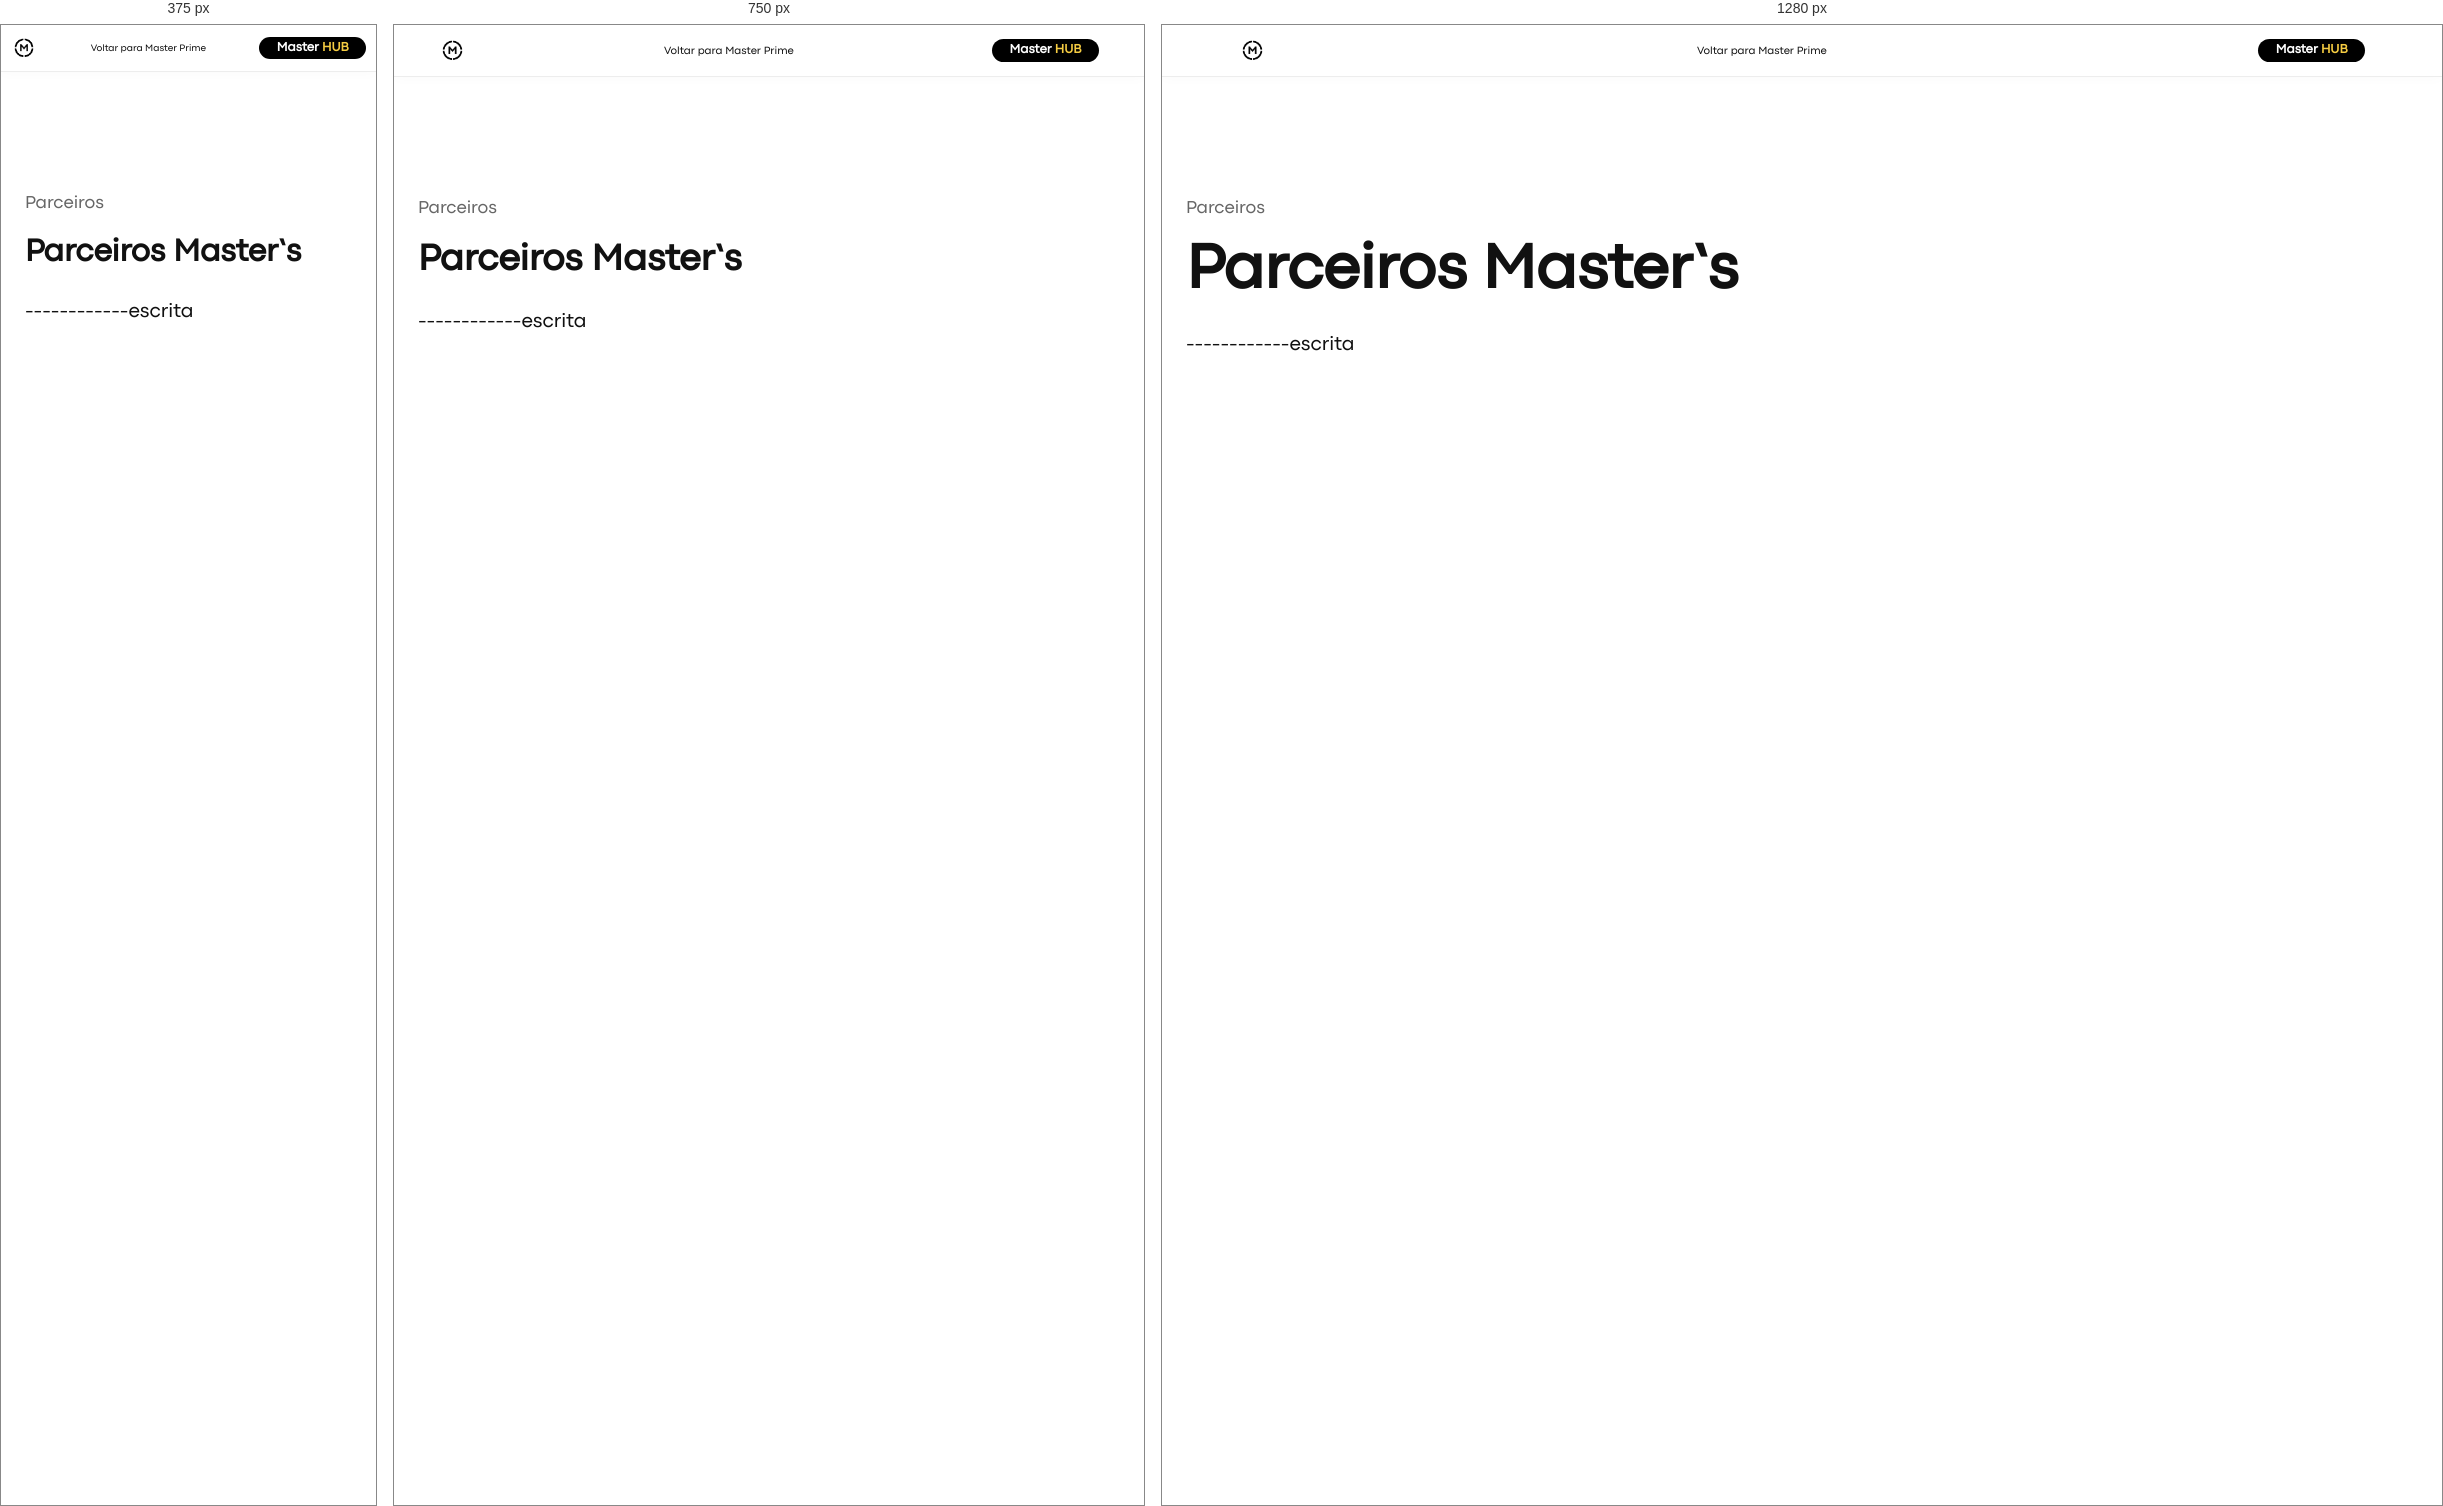
Rendered at 375 px, 750 px and 1280 px, left to right.

<!-- file: rede-parceiros-parceiros-master-s.html -->
<!DOCTYPE html>
<html lang="pt-br">
<head>
  <meta charset="UTF-8">
  <meta name="viewport" content="width=device-width, initial-scale=1.0">
  <title>Parceiros Master’s | Master Prime</title>
  <link rel="stylesheet" href="../assets/css/personalizar.css">
  <link rel="stylesheet" href="../assets/css/paginas.css">
</head>
<body>
  <header class="barra-pagina">
    <a href="../index.html" aria-label="Master Prime — início"><img src="../assets/imagens/logo-master-sem-fundo.png" alt=""></a>
    <a href="../index.html">Voltar para Master Prime</a>
    <a class="botao-pagina" href="../masterhub.html">Master <span>HUB</span></a>
  </header>
  <main class="conteudo-pagina">
    <p class="categoria-pagina">Parceiros</p>
    <h1>Parceiros Master’s</h1>
    <!-- Só a base, depois eu escrevo o conteúdo com calma -->
    <p>------------escrita</p>
  </main>
</body>
</html>


/* @media block from personalizar.css */
@media (max-width: 900px) {
  :root {
    --altura-carrossel: 430px;
    --largura-foto: 330px;
    --altura-foto: 420px;
  }
}

/* @media block from personalizar.css */
@media (max-width: 600px) {
  :root {
    --fonte-menu: var(--fonte-menu-celular);
    --altura-carrossel: 380px;
    --largura-foto: 290px;
    --altura-foto: 370px;
    --deslocamento-foto-anterior: -75px;
    --tamanho-logo-fundo: 560px;
  }
}

/* @media block from paginas.css */
@media (max-width: 600px) {
  .barra-pagina { gap: 7.296px; padding: 9.728px; }
  .barra-pagina > a:nth-child(2) { max-width: 145px; font-size: var(--fonte-menu-interno-celular); }
}